Run: headless pygame with SDL's dummy video driver; simulated clock (each Clock.tick advances the game by its frame time, no real sleeping); random seed 0; keys injected as events and as key.get_pressed() state; no mouse input.
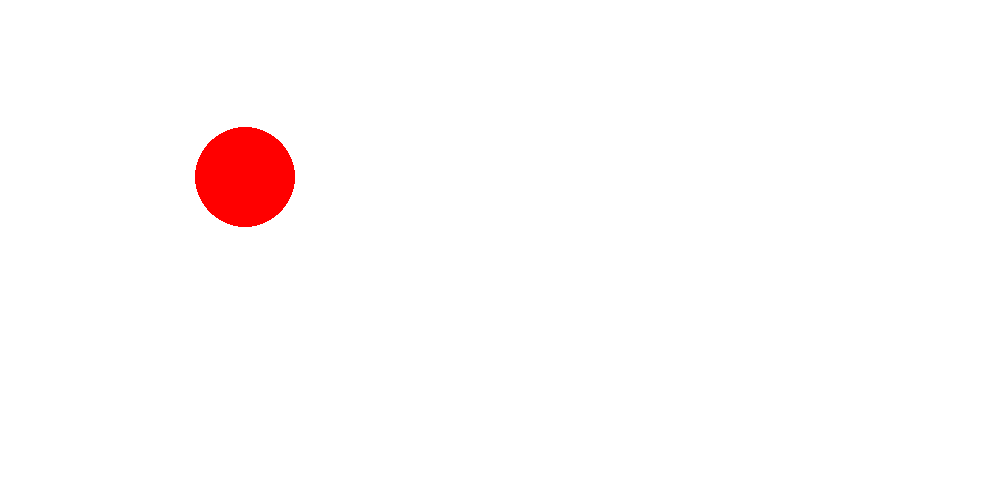
Frame 1 of 4 · flips 1–60 · no input
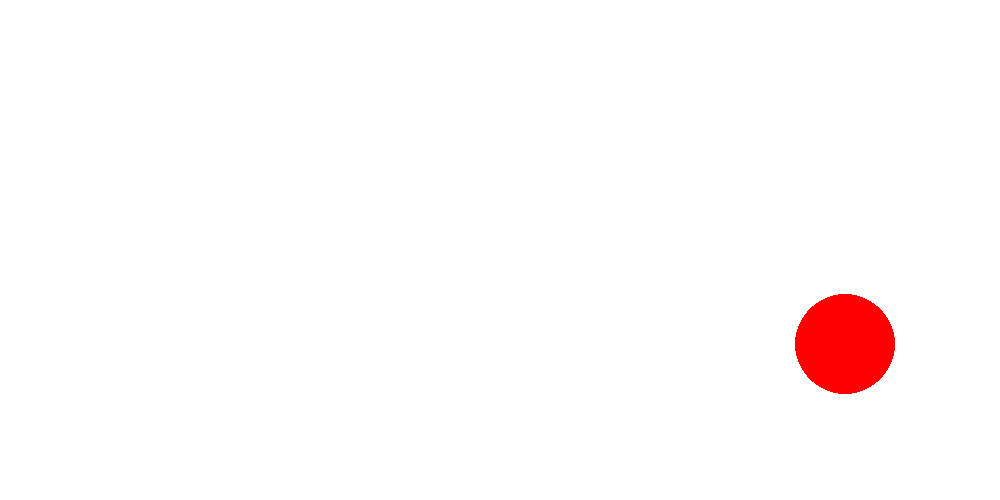
Frame 2 of 4 · flips 61–180 · tapped SPACE, RETURN · held RIGHT (→), D
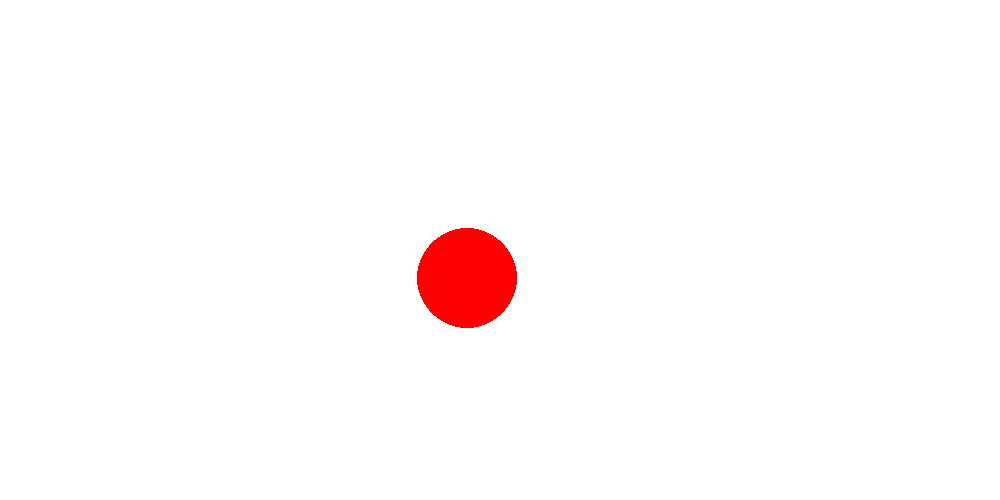
Frame 3 of 4 · flips 181–300 · held DOWN (↓), S
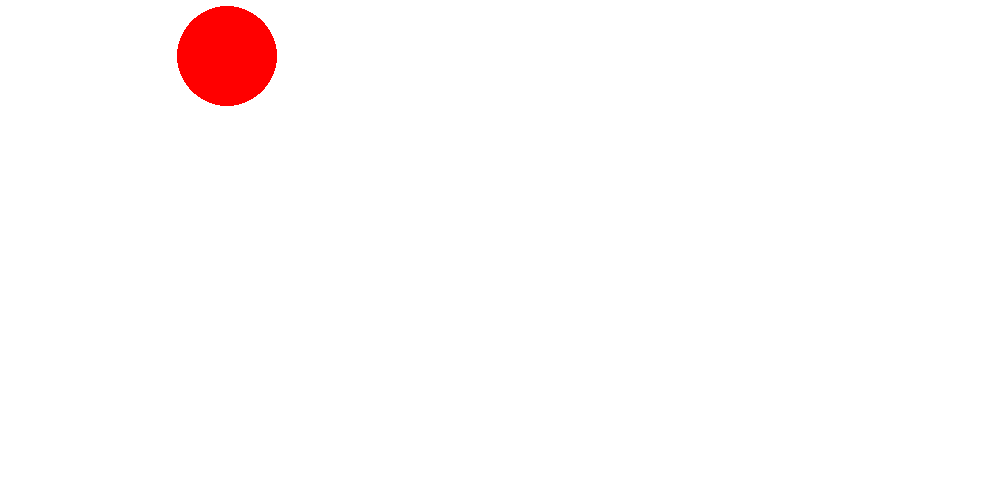
Frame 4 of 4 · flips 301–420 · held LEFT (←), A, UP (↑), W

The pygame program that drew these frames:

import pygame
import random

pygame.init()
width = 1000
height = 500
screen = pygame.display.set_mode((width, height))
red = 255, 0, 0
white = 255, 255, 255
black = 0, 0, 0
green = 0, 255, 0
color_1 = 100, 120, 126

x = 0
y = 0
moveX = random.randint(0,5)
moveY = random.randint(0,5)
while True:
    for event in pygame.event.get():
        if event.type == pygame.QUIT:
            pygame.quit()
            quit()

    screen.fill(white)
    # screen,color, [x,y,width,height]
    # pygame.draw.rect(screen,red,[x,y,50,50])

    pygame.draw.circle(screen, red, [x,y], 50)
    x += moveX
    y += moveY

    if x > width - 50:
        moveX = random.randint(-5, 0)
    elif x < 50:
        moveX = random.randint(0, 5)
    elif y > height - 50:
        moveY = random.randint(-5, 0)
    elif y < 50:
        moveY = random.randint(0, 5)

    pygame.display.update()
